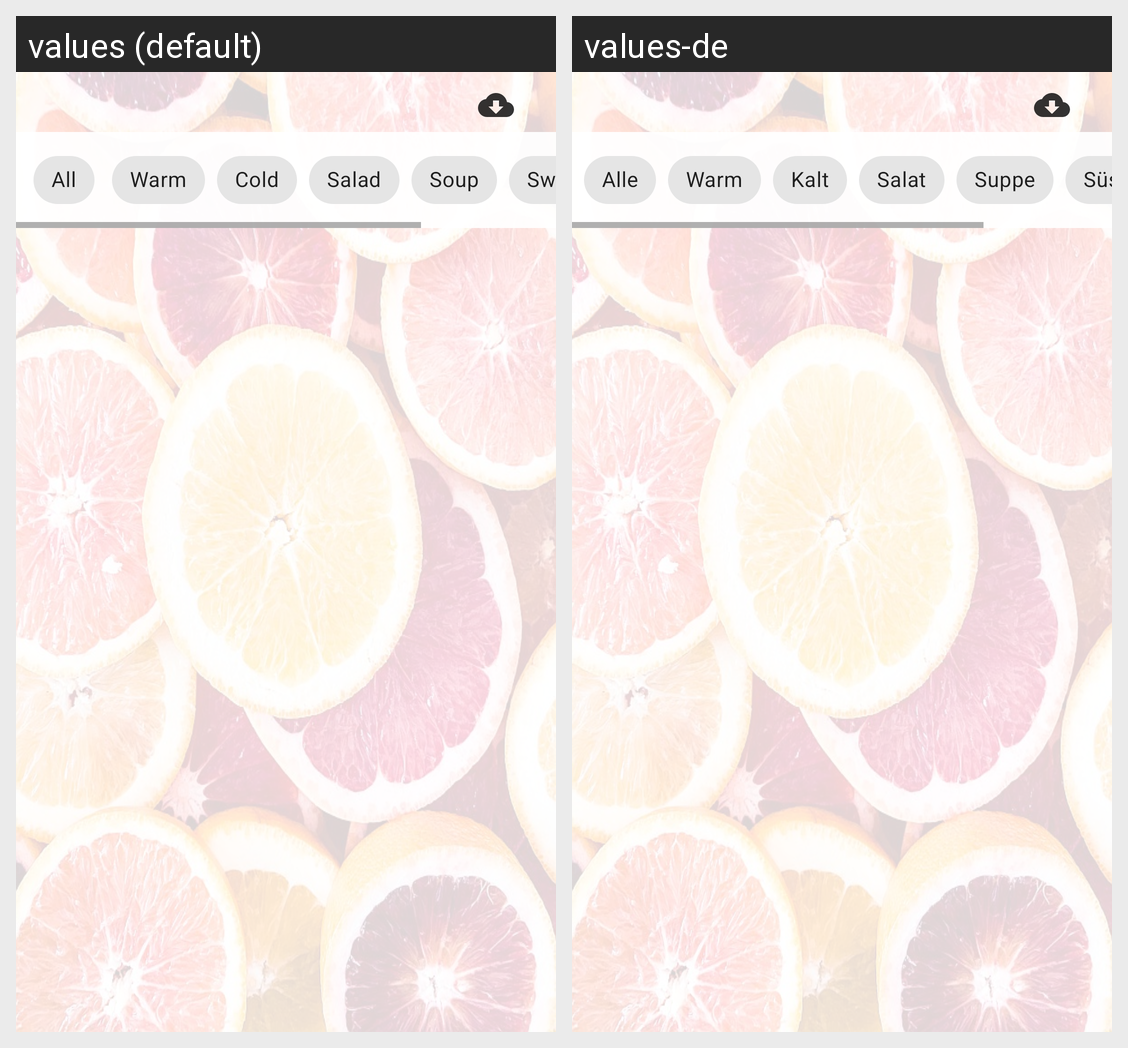

This grid shows one Android layout under two languages. Give, for every string resource on the screen, its name, the default text and each shown locale's text.
Android screen res/layout/fragment_recipes.xml rendered under 2 locales, left to right: values (default), values-de. Device: Nexus 5 (rendered at 1080×1920; each locale shown at half size, 540×960, under a caption strip naming it); theme Theme.LilHelper.
Strings drawn on this screen, with the default value and each locale's value (text and hints the layout hard-codes, and strings that could not be matched under every locale, appear in the picture but are not listed):

cat_0
  values: All
  values-de: Alle

cat_1
  values: Warm
  values-de: Warm

cat_2
  values: Cold
  values-de: Kalt

cat_3
  values: Salad
  values-de: Salat

cat_4
  values: Soup
  values-de: Suppe

cat_6
  values: Sweet
  values-de: Süss
